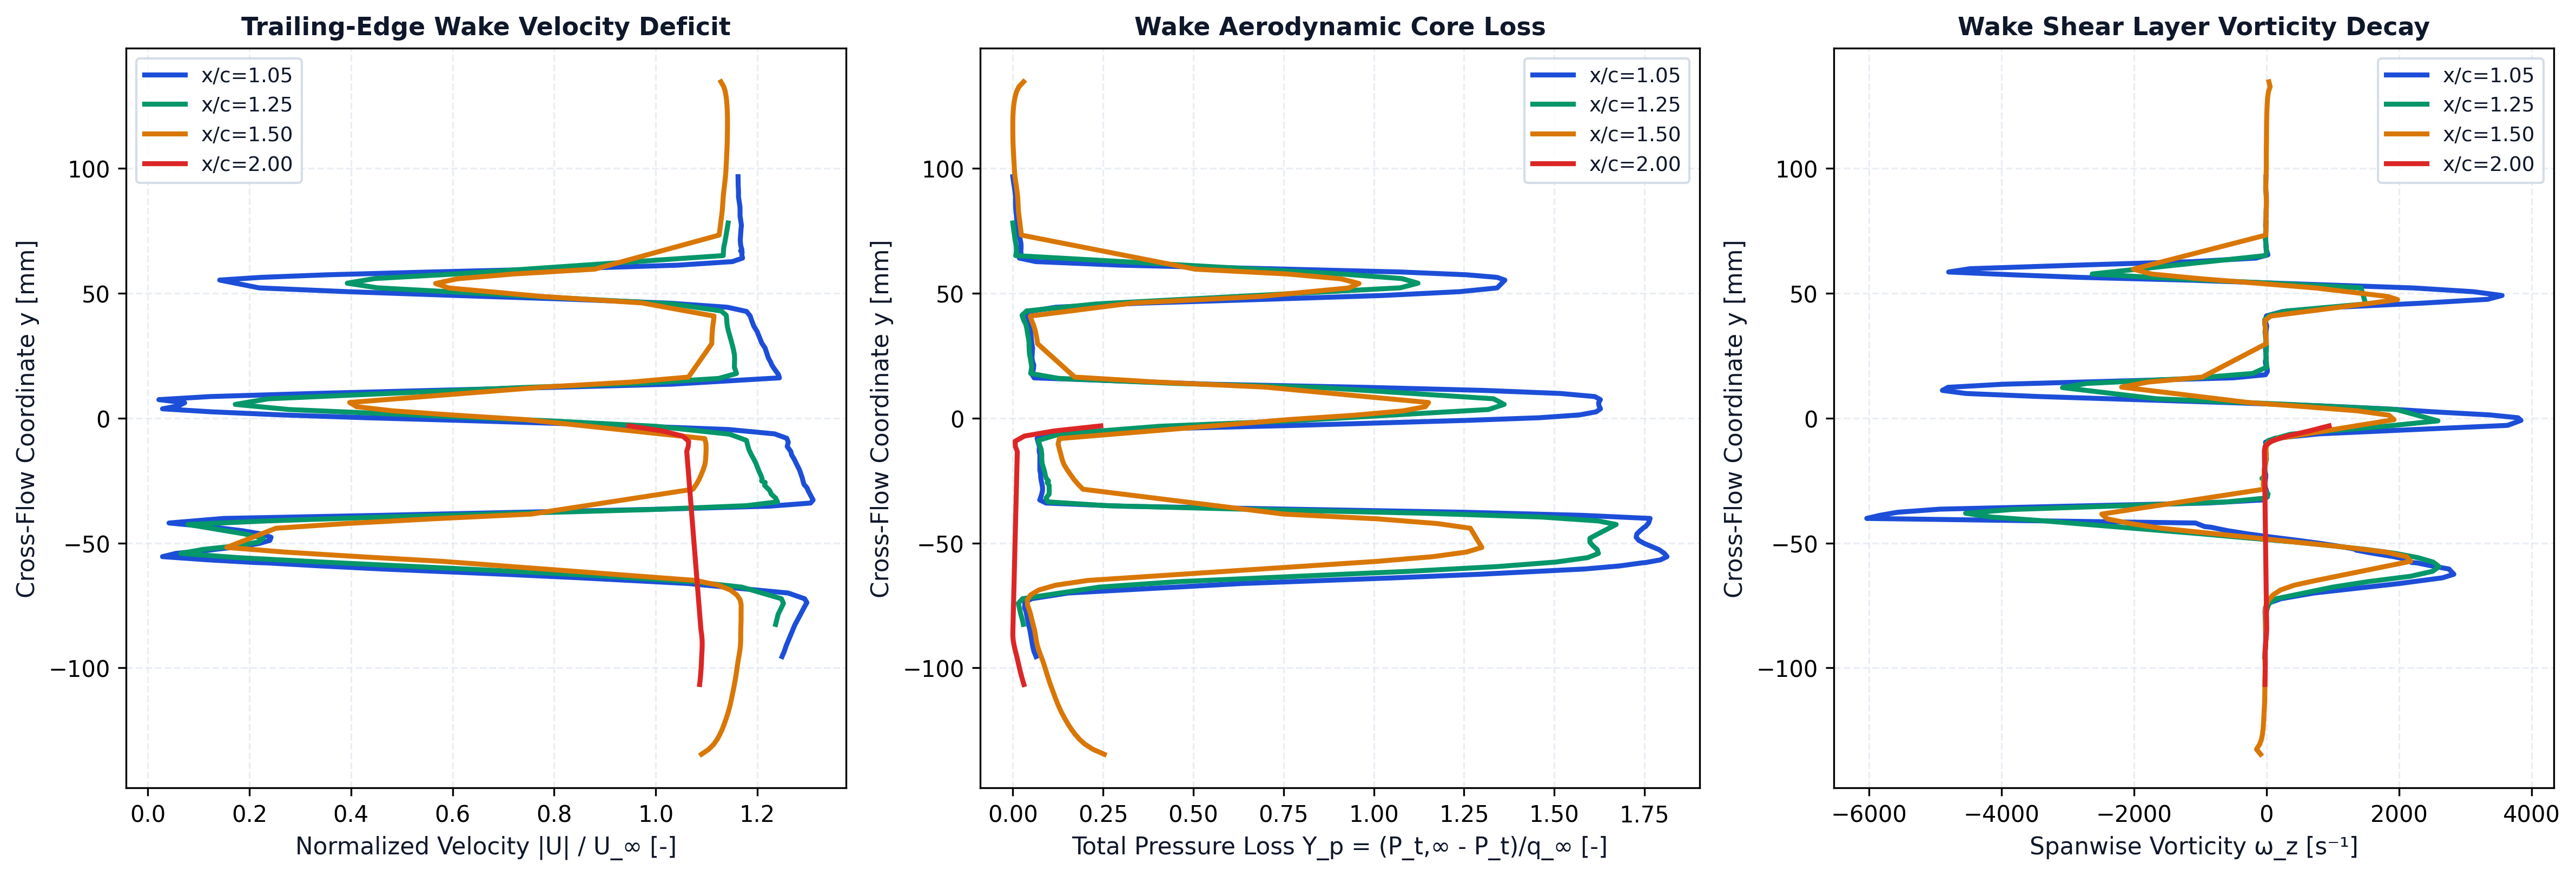

The file beside this chart, header and first rows:
station_x_c, station_label, x, y, u, v, u_mag, u_deficit, vorticity, total_pressure, total_pressure_loss, temperature
1.05, x/c=1.05, 0.1045, -0.09545, 31.2, 1.076, 31.22, 0, -27.69, 443.3, -0.1581, 293.2
1.05, x/c=1.05, 0.1048, -0.09326, 31.31, 1.16, 31.33, 0, -20.58, 445.7, -0.1642, 293.2
1.05, x/c=1.05, 0.1052, -0.09113, 31.39, 1.248, 31.42, 0, -11.79, 447, -0.1676, 293.2
1.05, x/c=1.05, 0.1047, -0.08474, 31.71, 1.464, 31.75, 0, -15.32, 449.9, -0.1752, 293.2
1.05, x/c=1.05, 0.1052, -0.08287, 31.8, 1.559, 31.84, 0, -15.33, 451.1, -0.1784, 293.2
1.05, x/c=1.05, 0.1049, -0.07741, 32.15, 1.766, 32.2, 0, -22.62, 454, -0.1859, 293.2
1.05, x/c=1.05, 0.1054, -0.07597, 32.24, 1.855, 32.29, 0, -18.22, 455.5, -0.1898, 293.2
1.05, x/c=1.05, 0.1047, -0.07382, 32.38, 1.931, 32.44, 0, 56.59, 455.2, -0.1892, 293.2
1.05, x/c=1.05, 0.1055, -0.07231, 32.26, 2.062, 32.33, 0, 216.3, 448.2, -0.1708, 293.2
1.05, x/c=1.05, 0.1048, -0.07001, 31.44, 2.152, 31.52, 0, 718, 409.2, -0.06885, 293.2
1.05, x/c=1.05, 0.105, -0.06621, 26.5, 2.172, 26.59, 0, 2008, 224.4, 0.4139, 293.3
1.05, x/c=1.05, 0.1045, -0.06392, 21.16, 1.902, 21.24, 3.755, 2658, 62.22, 0.8375, 293.3
1.05, x/c=1.05, 0.1053, -0.0625, 17.45, 1.7, 17.53, 7.47, 2828, -27.36, 1.071, 293.3
1.05, x/c=1.05, 0.1048, -0.06042, 11.51, 1.058, 11.56, 13.44, 2753, -138, 1.36, 293.2
1.05, x/c=1.05, 0.1053, -0.05917, 8.479, 0.7264, 8.51, 16.49, 2495, -175.8, 1.459, 293.2
1.05, x/c=1.05, 0.1056, -0.05797, 5.856, 0.4296, 5.872, 19.13, 2272, -199.1, 1.52, 293.2
1.05, x/c=1.05, 0.1046, -0.05781, 5.267, 0.3081, 5.276, 19.72, 2189, -203.5, 1.532, 293.2
1.05, x/c=1.05, 0.1046, -0.05675, 2.978, 0.07973, 2.979, 22.02, 2146, -218.9, 1.572, 293.2
1.05, x/c=1.05, 0.1047, -0.05546, 0.681, -0.2533, 0.7266, 24.27, 1917, -225.9, 1.59, 293.2
1.05, x/c=1.05, 0.1046, -0.05415, -1.31, -0.4785, 1.394, 23.61, 1615, -223, 1.582, 293.2
1.05, x/c=1.05, 0.1044, -0.05287, -2.976, -0.5897, 3.034, 21.97, 1353, -218.2, 1.57, 293.2
1.05, x/c=1.05, 0.1055, -0.05262, -3.241, -0.4167, 3.268, 21.73, 1368, -217.1, 1.567, 293.2
1.05, x/c=1.05, 0.1054, -0.05143, -4.506, -0.4295, 4.527, 20.47, 1119, -209.5, 1.547, 293.2
1.05, x/c=1.05, 0.1053, -0.05022, -5.449, -0.3767, 5.462, 19.54, 826.9, -202, 1.528, 293.2
1.05, x/c=1.05, 0.1051, -0.04898, -6.002, -0.2814, 6.009, 18.99, 480.7, -196, 1.512, 293.2
1.05, x/c=1.05, 0.105, -0.04771, -6.068, -0.1652, 6.07, 18.93, 98.16, -193.1, 1.504, 293.2
1.05, x/c=1.05, 0.1049, -0.04641, -5.61, -0.05968, 5.611, 19.39, -273.1, -193.8, 1.506, 293.1
1.05, x/c=1.05, 0.1047, -0.04507, -4.644, 0.002296, 4.644, 20.36, -589.1, -197.3, 1.515, 293.1
1.05, x/c=1.05, 0.1045, -0.04371, -3.263, 0.001067, 3.263, 21.74, -837.3, -201.6, 1.527, 293.1
1.05, x/c=1.05, 0.1056, -0.04344, -2.93, 0.3271, 2.948, 22.05, -933.2, -203.1, 1.53, 293.1
1.05, x/c=1.05, 0.1054, -0.04201, -1.03, 0.1925, 1.048, 23.95, -1073, -206.3, 1.539, 293
1.05, x/c=1.05, 0.1052, -0.04017, 3.737, -0.01895, 3.737, 21.26, -6036, -207.9, 1.543, 293.1
1.05, x/c=1.05, 0.1054, -0.03894, 11.45, -0.2417, 11.46, 13.54, -5838, -136.1, 1.355, 293.2
1.05, x/c=1.05, 0.1055, -0.0377, 18.32, -0.268, 18.33, 6.674, -5568, -11.34, 1.03, 293.2
1.05, x/c=1.05, 0.1056, -0.03646, 25.28, -0.1048, 25.28, 0, -4933, 174.3, 0.5447, 293.2
1.05, x/c=1.05, 0.1045, -0.03526, 30.62, 0.1644, 30.62, 0, -2973, 354.1, 0.07506, 293.2
1.05, x/c=1.05, 0.1045, -0.03402, 32.62, 0.3221, 32.62, 0, -898.4, 432.7, -0.1302, 293.2
1.05, x/c=1.05, 0.1045, -0.03279, 32.74, 0.4181, 32.75, 0, -64.84, 439.4, -0.1479, 293.2
1.05, x/c=1.05, 0.1045, -0.03156, 32.66, 0.5062, 32.66, 0, 13.86, 438.2, -0.1448, 293.2
1.05, x/c=1.05, 0.1045, -0.03033, 32.58, 0.6005, 32.58, 0, 8.733, 437.2, -0.1422, 293.2
1.05, x/c=1.05, 0.1045, -0.02911, 32.5, 0.6971, 32.51, 0, -0.4731, 436.5, -0.1403, 293.2
1.05, x/c=1.05, 0.1044, -0.02791, 32.43, 0.8016, 32.44, 0, -16.85, 436.4, -0.1401, 293.2
1.05, x/c=1.05, 0.1055, -0.02652, 32.28, 0.8376, 32.29, 0, -23.19, 437, -0.1416, 293.2
1.05, x/c=1.05, 0.1053, -0.02525, 32.24, 0.9643, 32.25, 0, -22.32, 437.7, -0.1435, 293.2
1.05, x/c=1.05, 0.1051, -0.02391, 32.19, 1.085, 32.21, 0, -12.64, 438.3, -0.1451, 293.2
1.05, x/c=1.05, 0.1048, -0.02247, 32.12, 1.242, 32.15, 0, -12.06, 438.5, -0.1454, 293.2
1.05, x/c=1.05, 0.1044, -0.02084, 32.05, 1.421, 32.08, 0, -34.29, 439.3, -0.1476, 293.2
1.05, x/c=1.05, 0.1047, -0.01619, 31.75, 1.763, 31.8, 0, -0.6059, 439.3, -0.1476, 293.2
1.05, x/c=1.05, 0.1049, -0.01474, 31.63, 1.898, 31.69, 0, -13.52, 439.2, -0.1472, 293.2
1.05, x/c=1.05, 0.1046, -0.01341, 31.58, 2.042, 31.65, 0, -15.62, 440, -0.1494, 293.2
1.05, x/c=1.05, 0.1056, -0.01138, 31.4, 2.153, 31.47, 0, -8.25, 439.8, -0.1488, 293.2
1.05, x/c=1.05, 0.1045, -0.009672, 31.43, 2.379, 31.52, 0, -14.96, 441.1, -0.1522, 293.1
1.05, x/c=1.05, 0.1048, -0.008104, 31.35, 2.537, 31.45, 0, 126.2, 442.2, -0.1552, 293.1
1.05, x/c=1.05, 0.1051, -0.00633, 30.73, 2.695, 30.85, 0, 797.3, 422.5, -0.1036, 293.1
1.05, x/c=1.05, 0.105, -0.004602, 28.46, 2.792, 28.59, 0, 2238, 345.1, 0.09863, 293.2
1.05, x/c=1.05, 0.1047, -0.002937, 23.1, 2.646, 23.25, 1.748, 3640, 166.7, 0.5647, 293.1
1.05, x/c=1.05, 0.1052, -0.0009398, 15.19, 2.055, 15.33, 9.675, 3841, -13.42, 1.035, 293.1
1.05, x/c=1.05, 0.1046, 0.000106, 10.66, 1.693, 10.79, 14.21, 3796, -89.95, 1.235, 293
1.05, x/c=1.05, 0.1046, 0.001235, 6.529, 1.149, 6.63, 18.37, 3375, -132.9, 1.347, 293
1.05, x/c=1.05, 0.1048, 0.002477, 3.034, 0.8716, 3.157, 21.84, 2521, -150.7, 1.394, 293
... 257 more rows
